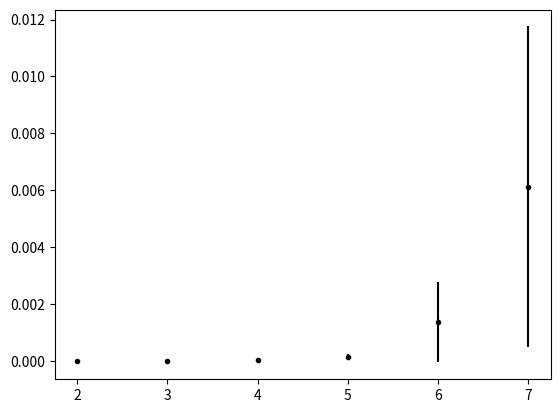

Source code (Python):
from random import shuffle, randint
import numpy as np
import time
import matplotlib.pyplot as plt


def is_sorted(list_to_chek):
    for i in range(len(list_to_chek) - 1):
        if list_to_chek[i] > list_to_chek[i + 1]:
            return False
    return True


def create_list(size=10, max=50):
    return [randint(0, max) for i in range(size)]


def bogo_sort(list_for_bogo):
    start_time = time.time()
    while not is_sorted(list_for_bogo):
        shuffle(list_for_bogo)
    finish_time = time.time()
    bogo_time = finish_time - start_time

    return bogo_time


quantity_of_repeats = 10
max_len_to_sort = 7
std_all = []
mean_all = []
for i in range(2, max_len_to_sort + 1):
    time_list = []
    for j in range(quantity_of_repeats + 1):
        bogobogo_list = create_list(i)
        execution_time = bogo_sort(bogobogo_list)
        time_list.append(execution_time)
    std = np.std(time_list)
    mean = np.mean(time_list)
    mean_all.append(mean)
    std_all.append(std)

x = list(range(2, max_len_to_sort + 1))
plt.errorbar(x, mean_all, yerr=std_all, fmt='.k')
plt.show()

